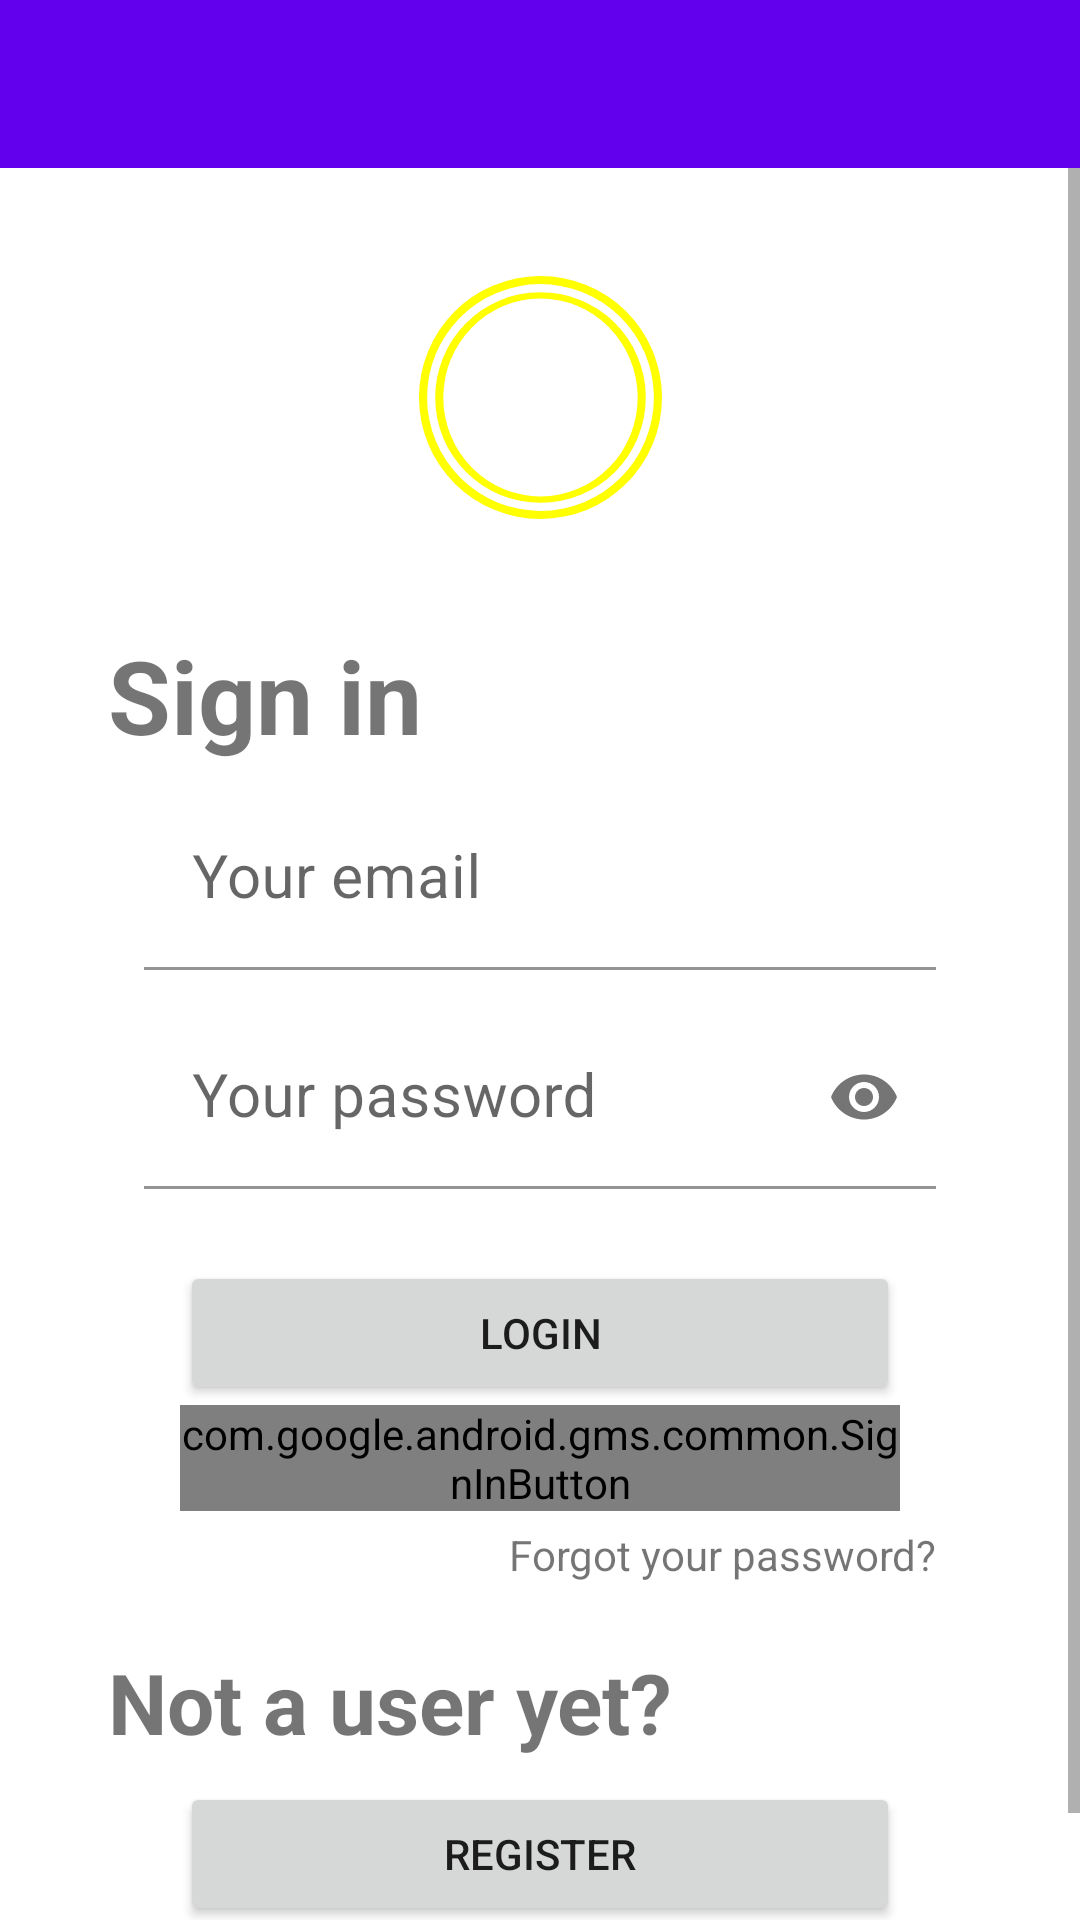

Here is an Android app screen rendered from its layout file. Give the layout XML and the strings, colors and styles it references.
<!-- AndroidManifest.xml: application theme Theme.SurvivalGame -->
<!-- res/layout/activity_login.xml -->
<?xml version="1.0" encoding="utf-8"?>
<androidx.constraintlayout.widget.ConstraintLayout xmlns:android="http://schemas.android.com/apk/res/android"
    xmlns:app="http://schemas.android.com/apk/res-auto"
    xmlns:tools="http://schemas.android.com/tools"
    android:layout_width="match_parent"
    android:layout_height="match_parent"
    tools:context=".authenticator.LogInActivity">

    <androidx.appcompat.widget.Toolbar
        android:id="@+id/toolbar"
        android:layout_width="match_parent"
        android:layout_height="wrap_content"
        android:background="?attr/colorPrimary"
        android:minHeight="?attr/actionBarSize"
        android:theme="?attr/actionBarTheme"
        app:layout_constraintEnd_toEndOf="parent"
        app:layout_constraintHorizontal_bias="0.5"
        app:layout_constraintStart_toStartOf="parent"
        app:layout_constraintTop_toTopOf="parent" />

    <ScrollView
        android:layout_width="match_parent"
        android:layout_height="0dp"
        app:layout_constraintBottom_toBottomOf="parent"
        app:layout_constraintEnd_toEndOf="parent"
        app:layout_constraintHorizontal_bias="0.5"
        app:layout_constraintStart_toStartOf="parent"
        app:layout_constraintTop_toBottomOf="@+id/toolbar">

        <LinearLayout
            android:layout_width="match_parent"
            android:layout_height="wrap_content"
            android:orientation="vertical"
            android:padding="36dp">

            <ImageView
                android:id="@+id/imageView"
                android:layout_width="match_parent"
                android:layout_height="wrap_content"
                android:layout_marginBottom="36dp"
                app:srcCompat="@drawable/login"
                tools:srcCompat="@drawable/login" />

            <TextView
                android:id="@+id/tvTitle"
                android:layout_width="match_parent"
                android:layout_height="wrap_content"
                android:layout_marginBottom="8dp"
                android:text="@string/text_view.title.sign_in"
                android:textSize="34sp"
                android:textStyle="bold" />

            <com.google.android.material.textfield.TextInputLayout
                android:layout_width="match_parent"
                android:layout_height="match_parent"
                android:layout_marginHorizontal="12dp"
                app:boxBackgroundColor="@android:color/transparent">

                <com.google.android.material.textfield.TextInputEditText
                    android:id="@+id/etUsername"
                    android:layout_width="match_parent"
                    android:layout_height="wrap_content"
                    android:singleLine="true"
                    android:layout_marginBottom="12dp"
                    android:textSize="20sp"
                    android:hint="@string/edit_text.hint.user_email" />
            </com.google.android.material.textfield.TextInputLayout>

            <com.google.android.material.textfield.TextInputLayout
                android:id="@+id/etPasswordLayout"
                android:layout_width="match_parent"
                android:layout_height="match_parent"
                android:layout_marginHorizontal="12dp"
                app:boxBackgroundColor="@android:color/transparent"
                app:passwordToggleEnabled="true">

                <com.google.android.material.textfield.TextInputEditText
                    android:id="@+id/etPassword"
                    android:layout_width="match_parent"
                    android:layout_height="wrap_content"
                    android:singleLine="true"
                    android:hint="@string/edit_text.hint.password"
                    android:inputType="text|textPassword"
                    android:textSize="20sp" />
            </com.google.android.material.textfield.TextInputLayout>

            <ProgressBar
                android:id="@+id/progressBarLogin"
                android:layout_width="wrap_content"
                android:layout_height="wrap_content"
                android:layout_gravity="center"
                android:layout_marginVertical="-12dp"
                android:visibility="gone" />
            <Button
                android:id="@+id/bLeaderboards"
                android:layout_width="match_parent"
                android:layout_height="wrap_content"
                android:layout_marginHorizontal="24dp"
                android:layout_marginTop="24dp"
                android:onClick="bOnClickStartLoginActivity"
                android:text="@string/button.login" />

            <com.google.android.gms.common.SignInButton
                android:id="@+id/bGoogleLogin"
                android:layout_width="match_parent"
                android:layout_height="wrap_content"
                android:layout_marginHorizontal="24dp" />

            <TextView
                android:id="@+id/tvForgotPassword"
                android:layout_width="wrap_content"
                android:layout_height="wrap_content"
                android:layout_marginHorizontal="12dp"
                android:paddingVertical="5dp"
                android:text="@string/button.forgot_password"
                android:textAlignment="textEnd"
                android:layout_gravity="end"
                android:onClick="bOnClickResetPasswordActivity" />

            <TextView
                android:id="@+id/tvRegister"
                android:layout_width="match_parent"
                android:layout_height="wrap_content"
                android:layout_marginTop="16dp"
                android:layout_marginBottom="8dp"
                android:text="@string/text_view.title.not_user"
                android:textSize="28sp"
                android:textStyle="bold" />

            <Button
                android:id="@+id/bSinglePlayer"
                android:layout_width="match_parent"
                android:layout_height="wrap_content"
                android:layout_marginHorizontal="24dp"
                android:onClick="bOnClickStartRegisterActivity"
                android:text="@string/button.register" />

        </LinearLayout>
    </ScrollView>
</androidx.constraintlayout.widget.ConstraintLayout>
<!-- resources referenced by this layout -->
<resources>
  <!-- drawable login (drawable) -->
  <vector xmlns:android="http://schemas.android.com/apk/res/android"
      android:width="81.144dp"
      android:height="81.144dp"
      android:viewportWidth="81.144"
      android:viewportHeight="81.144">
    <path
        android:pathData="m40.318,0.001a40.572,40.572 0,0 0,-40.318 40.74,40.572 40.572,126.348 0,0 40.656,40.403 40.572,40.572 0,0 0,40.487 -40.572l-0.001,-0.338A40.572,40.572 0,0 0,40.318 0.001ZM40.369,7.54a33.033,32.458 90,0 1,32.659 32.757l0.001,0.275A33.033,32.458 90,0 1,40.639 73.604,33.033 32.458,90 0,1 8.115,40.709 33.033,32.458 90,0 1,40.369 7.54Z"
        android:strokeWidth="0.177"
        android:fillColor="#ffff00"/>
    <path
        android:pathData="m40.335,2.706a37.867,37.867 0,0 0,-37.63 38.024,37.867 37.867,0 0,0 37.945,37.709 37.867,37.867 0,0 0,37.788 -37.867l-0.001,-0.316A37.867,37.867 0,0 0,40.335 2.706ZM40.352,5.41a35.162,35.162 0,0 1,35.381 34.868l0.001,0.294a35.162,35.162 0,0 1,-35.089 35.162,35.162 35.162,0 0,1 -35.235,-35.016 35.162,35.162 0,0 1,34.942 -35.308z"
        android:strokeWidth="0.18"
        android:fillColor="#ffffff"/>
  </vector>
  <string name="button.forgot_password">Forgot your password?</string>
  <string name="button.login">Login</string>
  <string name="button.register">Register</string>
  <string name="edit_text.hint.password">Your password</string>
  <string name="edit_text.hint.user_email">Your email</string>
  <string name="text_view.title.not_user">Not a user yet?</string>
  <string name="text_view.title.sign_in">Sign in</string>
  <style name="Theme.SurvivalGame" parent="Base.Theme.SurvivalGame" />
  <style name="Base.Theme.SurvivalGame" parent="Theme.MaterialComponents.DayNight.NoActionBar">
          
          
          <item name="colorAccent">?attr/colorPrimaryDark</item>
      </style>
</resources>
